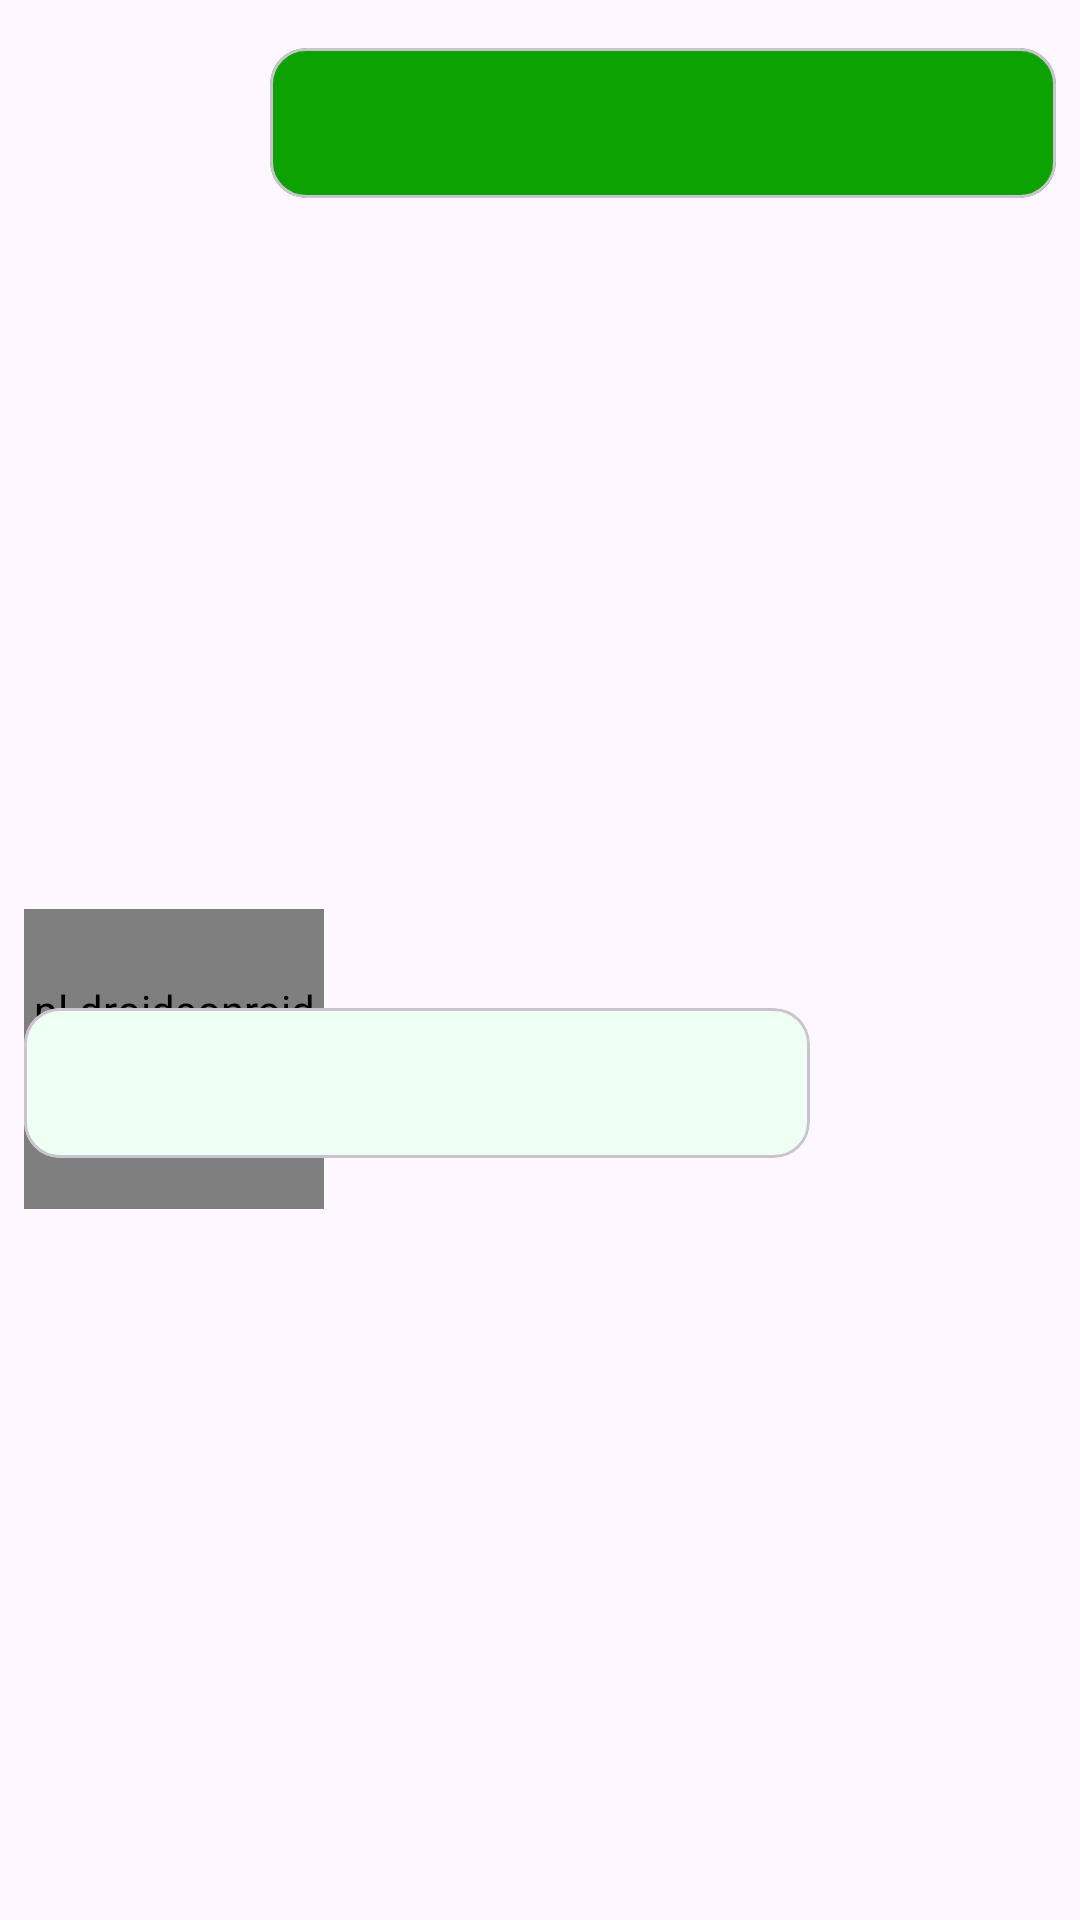

Produce the Android XML layout that renders to this screen, including the resource entries it uses.
<!-- AndroidManifest.xml: application theme Theme.Grocerly -->
<!-- res/layout/rcchatlayout.xml -->
<?xml version="1.0" encoding="utf-8"?>
<androidx.constraintlayout.widget.ConstraintLayout xmlns:android="http://schemas.android.com/apk/res/android"
    xmlns:app="http://schemas.android.com/apk/res-auto"
    android:layout_width="match_parent"
    android:layout_height="wrap_content"
    xmlns:tools="http://schemas.android.com/tools">

    <com.google.android.material.card.MaterialCardView
        android:id="@+id/materialcardviewuser"
        android:layout_width="0dp"
        android:layout_height="wrap_content"
        android:layout_marginTop="16dp"
        android:layout_marginEnd="8dp"
        android:backgroundTint="@color/green"
        android:minWidth="50dp"
        android:minHeight="50dp"
        app:layout_constraintEnd_toEndOf="parent"
        app:layout_constraintStart_toStartOf="@+id/guideline26"
        app:layout_constraintTop_toTopOf="parent">

        <TextView
            android:id="@+id/txtviewuser"
            android:layout_width="match_parent"
            android:layout_height="wrap_content"
            android:padding="12dp"
            android:textColor="@color/white"
            android:textSize="16sp"
            android:textIsSelectable="true"
            tools:text="Hello Hevin how are you are you okay to do that " />

    </com.google.android.material.card.MaterialCardView>

    <pl.droidsonroids.gif.GifImageView
        android:id="@+id/gifImageViewloading"
        android:layout_width="100dp"
        android:layout_height="100dp"
        android:layout_marginStart="8dp"
        android:src="@drawable/greenloading"
        app:layout_constraintBottom_toBottomOf="parent"
        app:layout_constraintStart_toStartOf="parent"
        app:layout_constraintTop_toBottomOf="@+id/materialcardviewuser"
        tools:visibility="visible" />

    <com.google.android.material.card.MaterialCardView
        android:id="@+id/materialcardviewmodel"
        android:layout_width="0dp"
        android:layout_height="wrap_content"
        android:layout_marginStart="8dp"
        android:layout_marginTop="16dp"
        android:backgroundTint="@color/slight_green"
        android:minWidth="50dp"
        android:minHeight="50dp"
        app:layout_constraintBottom_toBottomOf="parent"
        app:layout_constraintEnd_toStartOf="@+id/guideline25"
        app:layout_constraintStart_toStartOf="parent"
        app:layout_constraintTop_toBottomOf="@+id/materialcardviewuser">

        <TextView
            android:id="@+id/txtviewmodel"
            android:layout_width="match_parent"
            android:layout_height="match_parent"
            android:layout_gravity="center"
            android:padding="12dp"
            android:gravity="start|center"
            android:textColor="@color/text_grey"
            android:textSize="16sp"
            android:textIsSelectable="true"
            tools:text="Hello Hevin how are you are you okay to do  that " />


    </com.google.android.material.card.MaterialCardView>

    <androidx.constraintlayout.widget.Guideline
        android:id="@+id/guideline25"
        android:layout_width="wrap_content"
        android:layout_height="wrap_content"
        android:orientation="vertical"
        app:layout_constraintGuide_percent="0.75" />

    <androidx.constraintlayout.widget.Guideline
        android:id="@+id/guideline26"
        android:layout_width="wrap_content"
        android:layout_height="wrap_content"
        android:orientation="vertical"
        app:layout_constraintGuide_percent="0.25" />

</androidx.constraintlayout.widget.ConstraintLayout>
<!-- resources referenced by this layout -->
<resources>
  <color name="green">#0CA201</color>
  <color name="slight_green">#EEFFF4</color>
  <color name="text_grey">#525252</color>
  <color name="white">#FFFFFFFF</color>
  <!-- drawable greenloading: gif bitmap (drawable, 3785 bytes) -->
  <style name="Theme.Grocerly" parent="Base.Theme.Grocerly" />
  <style name="Base.Theme.Grocerly" parent="Theme.Material3.DayNight.NoActionBar">
  
              <item name="colorPrimary">@color/green</item>
              <item name="colorPrimaryContainer">@color/green</item>
  
              <item name="android:fitsSystemWindows">true</item>
              <item name="android:textColor">@color/black</item>
              <item name="fontFamily">@font/custom_font</item>
              <item name="textFillColor">@color/black</item>
  
              <item name="android:titleTextColor">@color/black</item>
              <item name="hintTextColor">@color/grey</item>
  
              <item name="android:windowLightStatusBar">true</item>
  
          </style>
  <color name="black">#FF000000</color>
  <color name="grey">#808080</color>
</resources>
